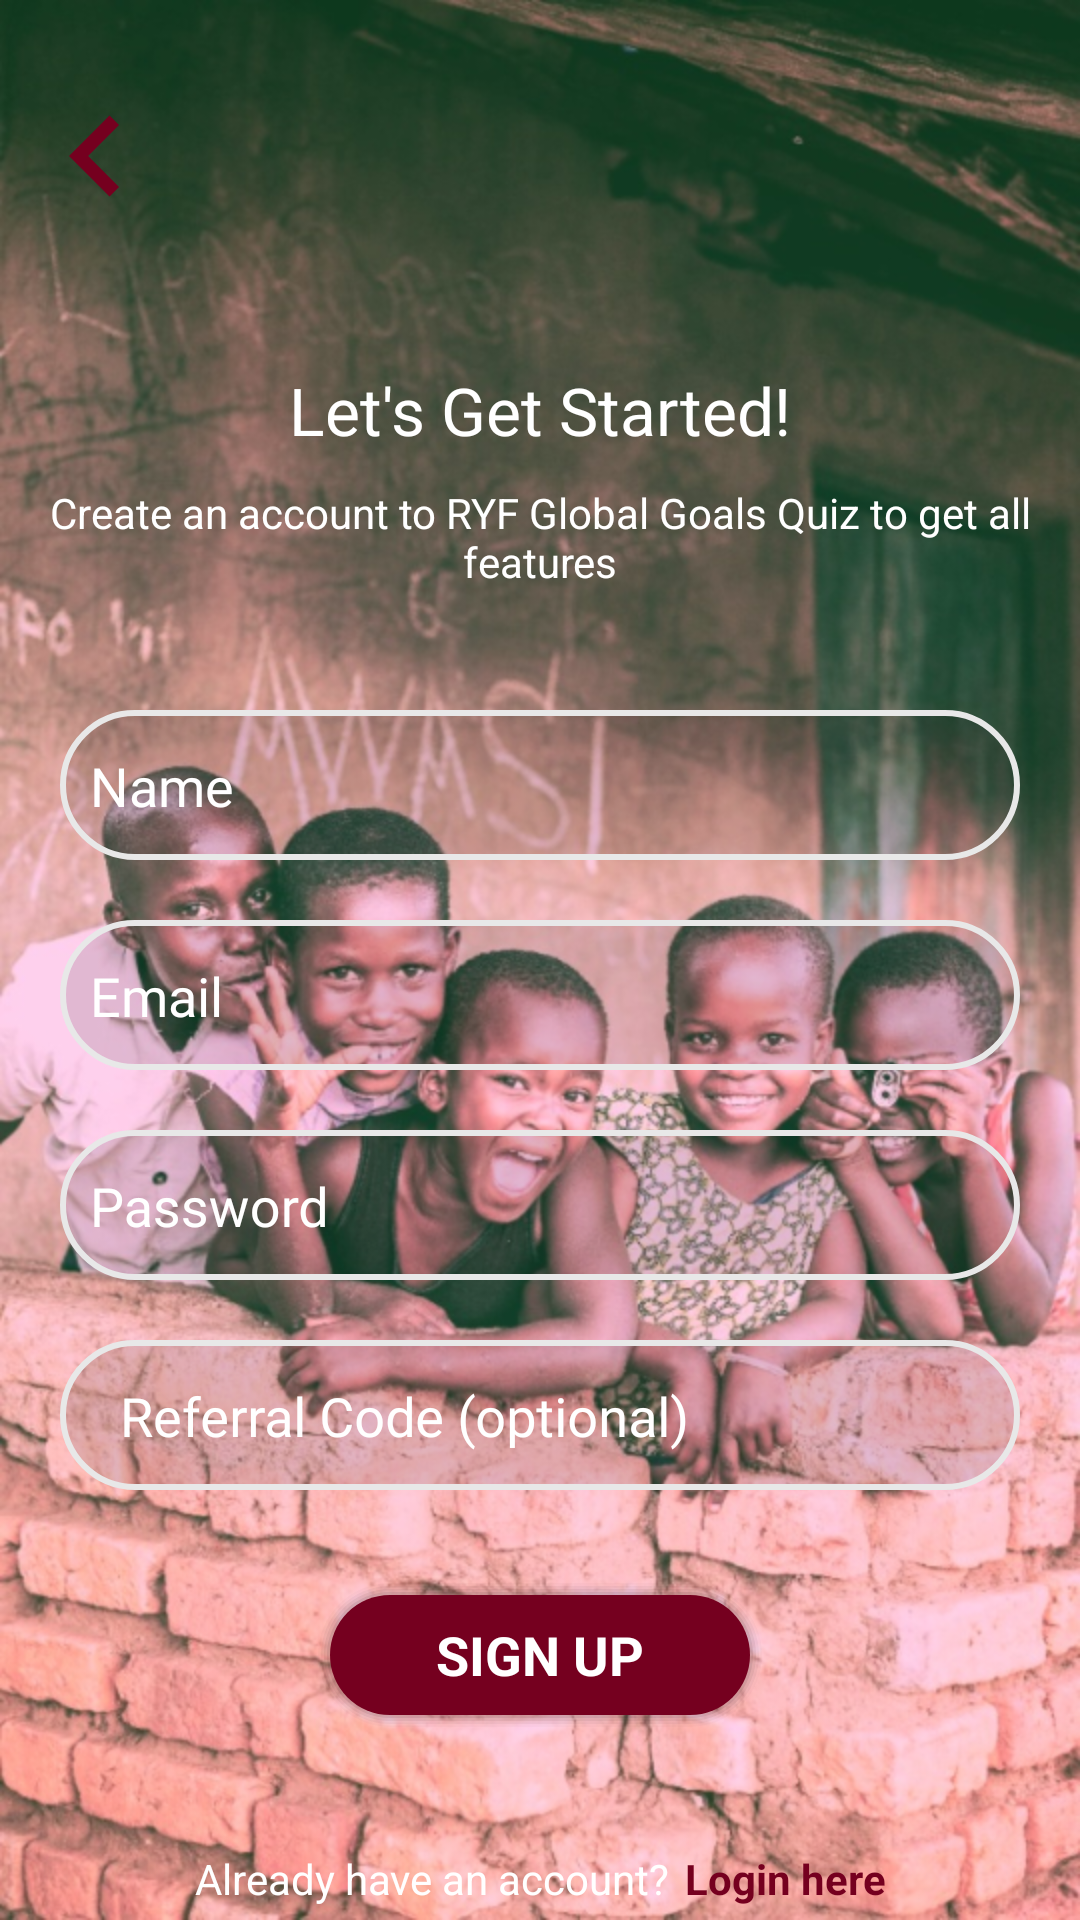

The Android layout XML behind this screen, and the referenced resources:
<!-- AndroidManifest.xml: activity theme AppTheme -->
<!-- res/layout/activity_sign_up.xml -->
<?xml version="1.0" encoding="utf-8"?>
<androidx.constraintlayout.widget.ConstraintLayout xmlns:android="http://schemas.android.com/apk/res/android"
    xmlns:app="http://schemas.android.com/apk/res-auto"
    xmlns:tools="http://schemas.android.com/tools"
    android:layout_width="match_parent"
    android:layout_height="match_parent"
    android:background="@drawable/signupbg"
    android:orientation="vertical"
    tools:context=".activity.SignUpActivity">

    <TextView
        android:id="@+id/signUpTitle1"
        android:layout_width="wrap_content"
        android:layout_height="wrap_content"
        android:text="@string/signup_title"
        android:textAppearance="@style/TextAppearance.AppCompat.Large"
        android:textColor="@color/white"
        app:layout_constraintBottom_toBottomOf="parent"
        app:layout_constraintEnd_toEndOf="parent"
        app:layout_constraintStart_toStartOf="parent"
        app:layout_constraintTop_toTopOf="parent"
        app:layout_constraintVertical_bias="0.2" />

    <TextView
        android:id="@+id/signUp_subtitle"
        android:layout_width="wrap_content"
        android:layout_height="wrap_content"
        android:padding="10dp"
        android:text="@string/signup_subtitle"
        android:textColor="@color/white"
        android:gravity="center"
        app:layout_constraintLeft_toLeftOf="parent"
        app:layout_constraintRight_toRightOf="parent"
        app:layout_constraintTop_toBottomOf="@+id/signUpTitle1" />


        <com.google.android.material.textfield.TextInputLayout
        android:id="@+id/inputName"
        android:layout_width="0dp"
        android:layout_height="50dp"
        android:layout_marginStart="20dp"
        android:layout_marginTop="30dp"
        android:layout_marginEnd="20dp"
        android:background="@drawable/auth_oval_card"
        android:hint="@string/name"
        android:textColorHint="@color/white"
        android:paddingStart="10dp"
        app:layout_constraintBottom_toTopOf="@+id/inputEmail"
        app:layout_constraintEnd_toEndOf="parent"
        app:layout_constraintHorizontal_bias="1.0"
        app:layout_constraintStart_toStartOf="parent"
        app:layout_constraintTop_toBottomOf="@+id/signUp_subtitle"
        app:layout_constraintVertical_chainStyle="packed">

        <com.google.android.material.textfield.TextInputEditText
            android:id="@+id/edtName"
            android:layout_width="match_parent"
            android:layout_height="30dp"
            android:background="@color/transparent"
            android:textColor="@color/white"
            android:fontFamily="@font/poppins_regular"
            android:drawablePadding="5dp"/>
        <View
        android:layout_width="match_parent"
        android:layout_height="20dp"
        />
    </com.google.android.material.textfield.TextInputLayout>

    <com.google.android.material.textfield.TextInputLayout
        android:id="@+id/inputEmail"
        android:layout_width="0dp"
        android:layout_height="50dp"
        android:layout_marginTop="20dp"
        android:background="@drawable/auth_oval_card"
        android:hint="@string/email"
        android:textColorHint="@color/white"
        android:paddingStart="10dp"
        app:layout_constraintBottom_toTopOf="@+id/inputPass"
        app:layout_constraintEnd_toEndOf="@id/inputName"
        app:layout_constraintHorizontal_bias="0.5"
        app:layout_constraintStart_toStartOf="@id/inputName"
        app:layout_constraintTop_toBottomOf="@+id/inputName">

        <com.google.android.material.textfield.TextInputEditText
            android:id="@+id/edtEmail"
            android:layout_width="match_parent"
            android:layout_height="30dp"
            android:background="@color/transparent"
            android:drawablePadding="5dp"
            android:inputType="textEmailAddress"
            android:fontFamily="@font/poppins_regular"
            android:textColor="@color/white"/>
        <View
            android:layout_width="match_parent"
            android:layout_height="20dp"
            />
    </com.google.android.material.textfield.TextInputLayout>

    <com.google.android.material.textfield.TextInputLayout
        android:id="@+id/inputPass"
        android:layout_width="0dp"
        android:layout_height="50dp"
        android:layout_marginTop="20dp"
        android:background="@drawable/auth_oval_card"
        android:hint="@string/password"
        android:textColorHint="@color/white"
        android:paddingStart="10dp"
        android:paddingEnd="10dp"
        app:layout_constraintBottom_toTopOf="@+id/textInputLayout"
        app:layout_constraintEnd_toEndOf="@id/inputEmail"
        app:layout_constraintHorizontal_bias="0.5"
        app:layout_constraintStart_toStartOf="@id/inputEmail"
        app:layout_constraintTop_toBottomOf="@+id/inputEmail">

        <com.google.android.material.textfield.TextInputEditText
            android:id="@+id/edtPassword"
            android:layout_width="match_parent"
            android:layout_height="30dp"
            android:background="@color/transparent"
            android:drawablePadding="5dp"
            android:inputType="textPassword"
            android:textColor="@color/white"
            android:fontFamily="@font/poppins_regular"/>
        <View
            android:layout_width="match_parent"
            android:layout_height="20dp"
            />

    </com.google.android.material.textfield.TextInputLayout>

    <com.google.android.material.textfield.TextInputLayout

        android:id="@+id/textInputLayout"
        android:layout_width="0dp"
        android:layout_height="50dp"
        android:layout_marginTop="20dp"
        android:background="@drawable/auth_oval_card"
        android:hint="@string/refer"
        android:paddingStart="20dp"
        android:textColorHint="@color/white"
        android:paddingEnd="10dp"
        app:layout_constraintEnd_toEndOf="@id/inputPass"
        app:layout_constraintHorizontal_bias="0.5"
        app:layout_constraintStart_toStartOf="@id/inputPass"
        app:layout_constraintTop_toBottomOf="@+id/inputPass">

        <com.google.android.material.textfield.TextInputEditText
            android:id="@+id/edtRefer"
            android:layout_width="match_parent"
            android:layout_height="30dp"
            android:background="@color/transparent"
            android:drawablePadding="5dp"
            android:inputType="textPassword"
            app:layout_constraintEnd_toEndOf="parent"
            app:layout_constraintStart_toStartOf="parent"
            android:textColor="@color/white"
            android:fontFamily="@font/poppins_regular"/>
        <View
        android:layout_width="match_parent"
        android:layout_height="20dp"
        />

    </com.google.android.material.textfield.TextInputLayout>


    <TextView

        android:id="@+id/textView10"
        android:layout_width="150dp"
        android:layout_height="50dp"
        android:layout_marginTop="30dp"
        android:background="@drawable/button_bg_rec"
        android:gravity="center"
        android:onClick="SignUpWithEmail"
        android:padding="7dp"
        android:text="@string/signup"
        android:textAllCaps="true"
        android:textAppearance="@style/TextAppearance.AppCompat.Medium"
        android:textColor="@color/white"
        android:textStyle="bold"
        app:layout_constraintEnd_toEndOf="@+id/textInputLayout"
        app:layout_constraintHorizontal_bias="0.5"
        app:layout_constraintStart_toStartOf="@+id/textInputLayout"
        app:layout_constraintTop_toBottomOf="@+id/textInputLayout" />

    <TextView
        android:id="@+id/textView11"
        android:layout_width="wrap_content"
        android:layout_height="wrap_content"
        android:layout_marginTop="40dp"
        android:text="Already have an account?"
        app:layout_constraintEnd_toStartOf="@+id/textView12"
        app:layout_constraintHorizontal_bias="0.5"
        android:textColor="@color/white"
        app:layout_constraintHorizontal_chainStyle="packed"
        app:layout_constraintStart_toStartOf="@+id/textView10"
        app:layout_constraintTop_toBottomOf="@+id/textView10" />

    <TextView
        android:id="@+id/textView12"
        android:layout_width="wrap_content"
        android:layout_height="wrap_content"
        android:layout_marginStart="5dp"
        android:onClick="goToLogin"
        android:text="Login here"
        android:textColor="@color/colorPrimaryDark"
        android:textStyle="bold"
        app:layout_constraintBottom_toBottomOf="@+id/textView11"
        app:layout_constraintEnd_toEndOf="@+id/textView10"
        app:layout_constraintHorizontal_bias="0.5"
        app:layout_constraintStart_toEndOf="@+id/textView11"
        app:layout_constraintTop_toTopOf="@+id/textView11" />

    <ImageButton
        android:id="@+id/imageButton"
        android:layout_width="wrap_content"
        android:layout_height="wrap_content"
        android:layout_marginStart="5dp"
        android:background="@color/transparent"
        app:layout_constraintStart_toStartOf="parent"
        app:layout_constraintTop_toTopOf="parent"
        app:srcCompat="@drawable/ic_back"
        android:onClick="goToLogin"
        android:layout_marginTop="25dp"/>


</androidx.constraintlayout.widget.ConstraintLayout>
<!-- resources referenced by this layout -->
<resources>
  <color name="colorPrimaryDark">#75001f</color>
  <color name="transparent">#00000000</color>
  <color name="white">#ffffff</color>
  <!-- drawable auth_oval_card (drawable) -->
  <?xml version="1.0" encoding="utf-8"?>
  <shape xmlns:android="http://schemas.android.com/apk/res/android">
      <corners android:radius="35dp"/>
      <stroke android:width="2dp" android:color="@color/very_light_gray" />
      <solid android:color="#1D000000"/>
  </shape>
  <!-- drawable ic_back (drawable) -->
  <vector xmlns:android="http://schemas.android.com/apk/res/android"
      android:width="54dp"
      android:height="54dp"
      android:viewportWidth="24.0"
      android:viewportHeight="24.0">
      <path
          android:fillColor="@color/colorPrimaryDark"
          android:pathData="M15.41,7.41L14,6l-6,6 6,6 1.41,-1.41L10.83,12z"
          android:strokeWidth="0.6"/>
  </vector>
  <string name="email">Email</string>
  <string name="name">Name</string>
  <string name="password">Password</string>
  <string name="refer">Referral Code (optional)</string>
  <string name="signup">Sign Up</string>
  <string name="signup_subtitle">Create an account to RYF Global Goals Quiz to get all features</string>
  <string name="signup_title">Let\'s Get Started!</string>
  <style name="AppTheme" parent="Theme.AppCompat.Light.NoActionBar">
          <item name="colorPrimary">@color/colorPrimary</item>
          <item name="colorPrimaryDark">@color/colorPrimaryDark</item>
          <item name="colorAccent">@color/colorAccent</item>
          <item name="android:windowDisablePreview">true</item>
          <item name="android:statusBarColor" tools:targetApi="lollipop">@android:color/transparent</item>
          <item name="android:windowTranslucentStatus">true</item>
          <item name="android:windowTranslucentNavigation">true</item>
          <item name="android:homeAsUpIndicator">@drawable/ic_back</item>
          <item name="android:splitMotionEvents">false</item>
          <item name="android:windowEnableSplitTouch">false</item>
      </style>
  <color name="very_light_gray">#E8E8E8</color>
  <dimen name="view_corner">25dp</dimen>
  <color name="colorPrimary">#B60232</color>
  <color name="colorAccent">#EF6489</color>
</resources>
